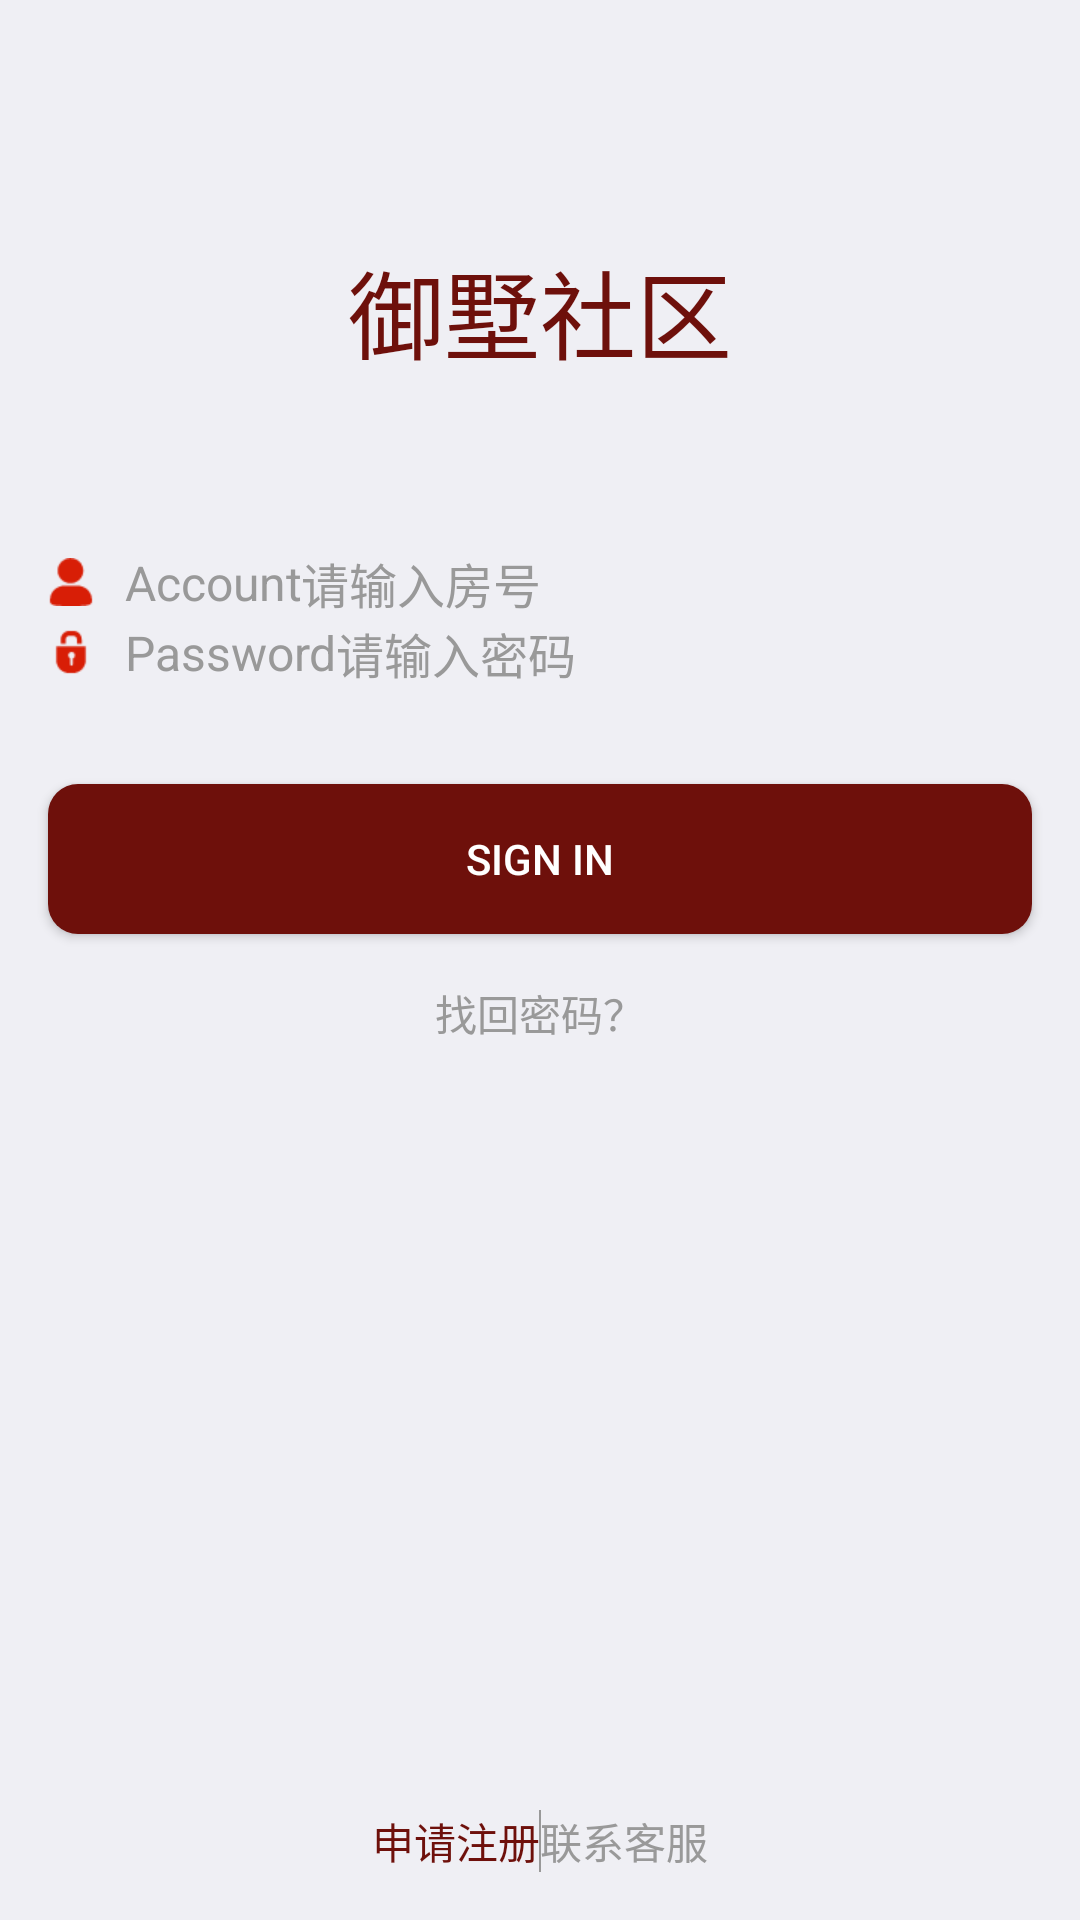

Android layout source for this screen:
<!-- AndroidManifest.xml: application theme AppTheme -->
<!-- res/layout/activity_login.xml -->
<?xml version="1.0" encoding="utf-8"?>
<LinearLayout xmlns:android="http://schemas.android.com/apk/res/android"
    android:layout_width="match_parent"
    android:layout_height="match_parent"
    android:background="@color/main_bg"
    android:fitsSystemWindows="true"
    android:orientation="vertical">

    <TextView
        android:layout_width="match_parent"
        android:layout_height="wrap_content"
        android:layout_marginBottom="40dp"
        android:layout_marginTop="80dp"
        android:gravity="center"
        android:text="御墅社区"
        android:textColor="@color/colorPrimary"
        android:textSize="32sp"></TextView>

    <LinearLayout
        android:layout_width="match_parent"
        android:layout_height="wrap_content"
        android:layout_margin="@dimen/text_margin"
        android:orientation="vertical">

        <LinearLayout
            android:layout_width="match_parent"
            android:layout_height="wrap_content"
            android:background="@drawable/actionsheet_top_selector"
            android:gravity="center_vertical"
            android:orientation="horizontal"
            android:padding="@dimen/dp_10">

            <TextView
                android:layout_width="wrap_content"
                android:layout_height="wrap_content"
                android:drawableLeft="@mipmap/account"
                android:drawablePadding="10dp"
                android:text="@string/system"
                android:textColor="@color/contentGray"
                android:textSize="@dimen/textSize_16"></TextView>

            <EditText
                android:id="@+id/accoutEt"
                style="@style/maintextStyle"
                android:layout_width="match_parent"
                android:layout_height="wrap_content"
                android:layout_marginLeft="@dimen/dp_10"
                android:layout_weight="2"
                android:background="@null"
                android:hint="请输入房号"
                android:padding="@dimen/dp_10"></EditText>
        </LinearLayout>

        <LinearLayout
            android:layout_width="match_parent"
            android:layout_height="wrap_content"
            android:layout_gravity="center_vertical"
            android:background="@drawable/actionsheet_bottom_selector"
            android:orientation="horizontal"
            android:padding="@dimen/dp_10">

            <TextView
                android:layout_width="wrap_content"
                android:layout_height="wrap_content"
                android:drawableLeft="@mipmap/password"
                android:drawablePadding="10dp"
                android:text="@string/password"
                android:textColor="@color/contentGray"
                android:textSize="@dimen/textSize_16"></TextView>

            <EditText
                android:id="@+id/passwordEt"
                style="@style/maintextStyle"
                android:layout_width="match_parent"
                android:layout_height="wrap_content"
                android:layout_marginLeft="@dimen/dp_10"
                android:background="@null"
                android:hint="请输入密码"
                android:inputType="textPassword"
                android:padding="@dimen/dp_10"></EditText>
        </LinearLayout>

    </LinearLayout>

    <Button
        android:id="@+id/loginBtn"
        style="@style/BtnRedStyle"
        android:layout_width="match_parent"
        android:layout_height="wrap_content"
        android:layout_margin="@dimen/text_margin"
        android:enabled="true"
        android:text="@string/login"></Button>

    <TextView
        android:id="@+id/findPasswordBtn"
        style="@style/contentTextStyle"
        android:layout_width="wrap_content"
        android:layout_height="wrap_content"
        android:layout_gravity="center_horizontal"
        android:padding="@dimen/dp_10"
        android:text="@string/FindPassword"></TextView>

    <RelativeLayout
        android:layout_width="match_parent"
        android:layout_height="match_parent">

        <LinearLayout
            android:layout_width="match_parent"
            android:layout_height="wrap_content"
            android:layout_alignParentBottom="true"
            android:gravity="center_horizontal"
            android:orientation="horizontal"
            android:padding="@dimen/text_margin">

            <TextView
                android:id="@+id/registerBtn"
                android:layout_width="wrap_content"
                android:layout_height="wrap_content"
                android:padding="@dimen/dp_10"
                android:text="申请注册"
                android:textColor="@color/colorPrimary" />

            <View
                android:layout_width="0.5dp"
                android:layout_height="match_parent"
                android:layout_margin="@dimen/dp_10"
                android:background="@color/contentGray"></View>

            <TextView
                android:id="@+id/callKefuBtn"
                style="@style/contentTextStyle"
                android:layout_width="wrap_content"
                android:layout_height="wrap_content"
                android:padding="@dimen/dp_10"
                android:text="联系客服"></TextView>
        </LinearLayout>
    </RelativeLayout>
</LinearLayout>
<!-- resources referenced by this layout -->
<resources>
  <color name="colorPrimary">#6E100B</color>
  <color name="contentGray">#999999</color>
  <color name="main_bg">#efeff4</color>
  <dimen name="textSize_16">16sp</dimen>
  <dimen name="text_margin">16dp</dimen>
  <!-- mipmap account: png bitmap (mipmap-xhdpi, 649 bytes) -->
  <!-- mipmap password: png bitmap (mipmap-xhdpi, 603 bytes) -->
  <string name="FindPassword">找回密码？</string>
  <string name="login">Sign in</string>
  <string name="password">Password</string>
  <string name="system">Account</string>
  <style name="BtnRedStyle">
          <item name="android:textColor">@color/skin_color_button_red</item>
          <item name="android:textSize">@dimen/textSize_14</item>
          <item name="android:background">@drawable/btn_red_selector</item>
          <item name="android:minHeight">50.0dip</item>
      </style>
  <style name="contentTextStyle">
          <item name="android:textColor">@color/contentGray</item>
          <item name="android:textSize">@dimen/textSize_14</item>
          <item name="android:textColorHint">@color/contentGray</item>
      </style>
  <style name="maintextStyle">
          <item name="android:textColor">@color/titleblack</item>
          <item name="android:textSize">@dimen/textSize_16</item>
          <item name="android:textColorHint">@color/contentGray</item>
      </style>
  <style name="AppTheme" parent="Theme.AppCompat.NoActionBar">
          <item name="colorPrimaryDark">@color/colorPrimaryDark</item>
          <item name="colorPrimary">@color/colorPrimary</item>
          <item name="android:windowBackground">@color/windowBackground</item>
          <item name="android:textColorPrimary">@color/titleblack</item>
          <item name="android:textColorHint">@color/contentGray</item>
  
  
      </style>
  <dimen name="textSize_14">14sp</dimen>
  <!-- drawable btn_red_selector (drawable) -->
  <?xml version="1.0" encoding="utf-8"?>
  <selector xmlns:android="http://schemas.android.com/apk/res/android">
  
      <item android:drawable="@drawable/bg_red_pressed" android:state_enabled="true" android:state_pressed="true" />
      <item android:drawable="@drawable/bg_red_unpressd" android:state_enabled="true" />
      <item android:drawable="@drawable/bg_red_unenable" android:state_enabled="false" />
  
  </selector>
  <color name="titleblack">#353535</color>
  <color name="colorPrimaryDark">#6E100B</color>
  <color name="windowBackground">@android:color/white</color>
  <!-- drawable bg_red_pressed (drawable) -->
  <?xml version="1.0" encoding="utf-8"?>
  <shape xmlns:android="http://schemas.android.com/apk/res/android">
  
      <corners android:radius="10dp" />
      <solid android:color="@color/colorPrimaryPressed" />
  </shape>
  <!-- drawable bg_red_unpressd (drawable) -->
  <?xml version="1.0" encoding="utf-8"?>
  <shape xmlns:android="http://schemas.android.com/apk/res/android">
  
      <corners android:radius="10dp" />
      <solid android:color="@color/colorPrimary" />
      
          
          
  </shape>
  <!-- drawable bg_red_unenable (drawable) -->
  <?xml version="1.0" encoding="utf-8"?>
  <shape xmlns:android="http://schemas.android.com/apk/res/android">
  
      <corners android:radius="10dp" />
      <solid android:color="@color/gray" />
      
      
      
  </shape>
  <color name="colorPrimaryPressed">#d81e06</color>
  <color name="gray">#8f8f8f</color>
</resources>
